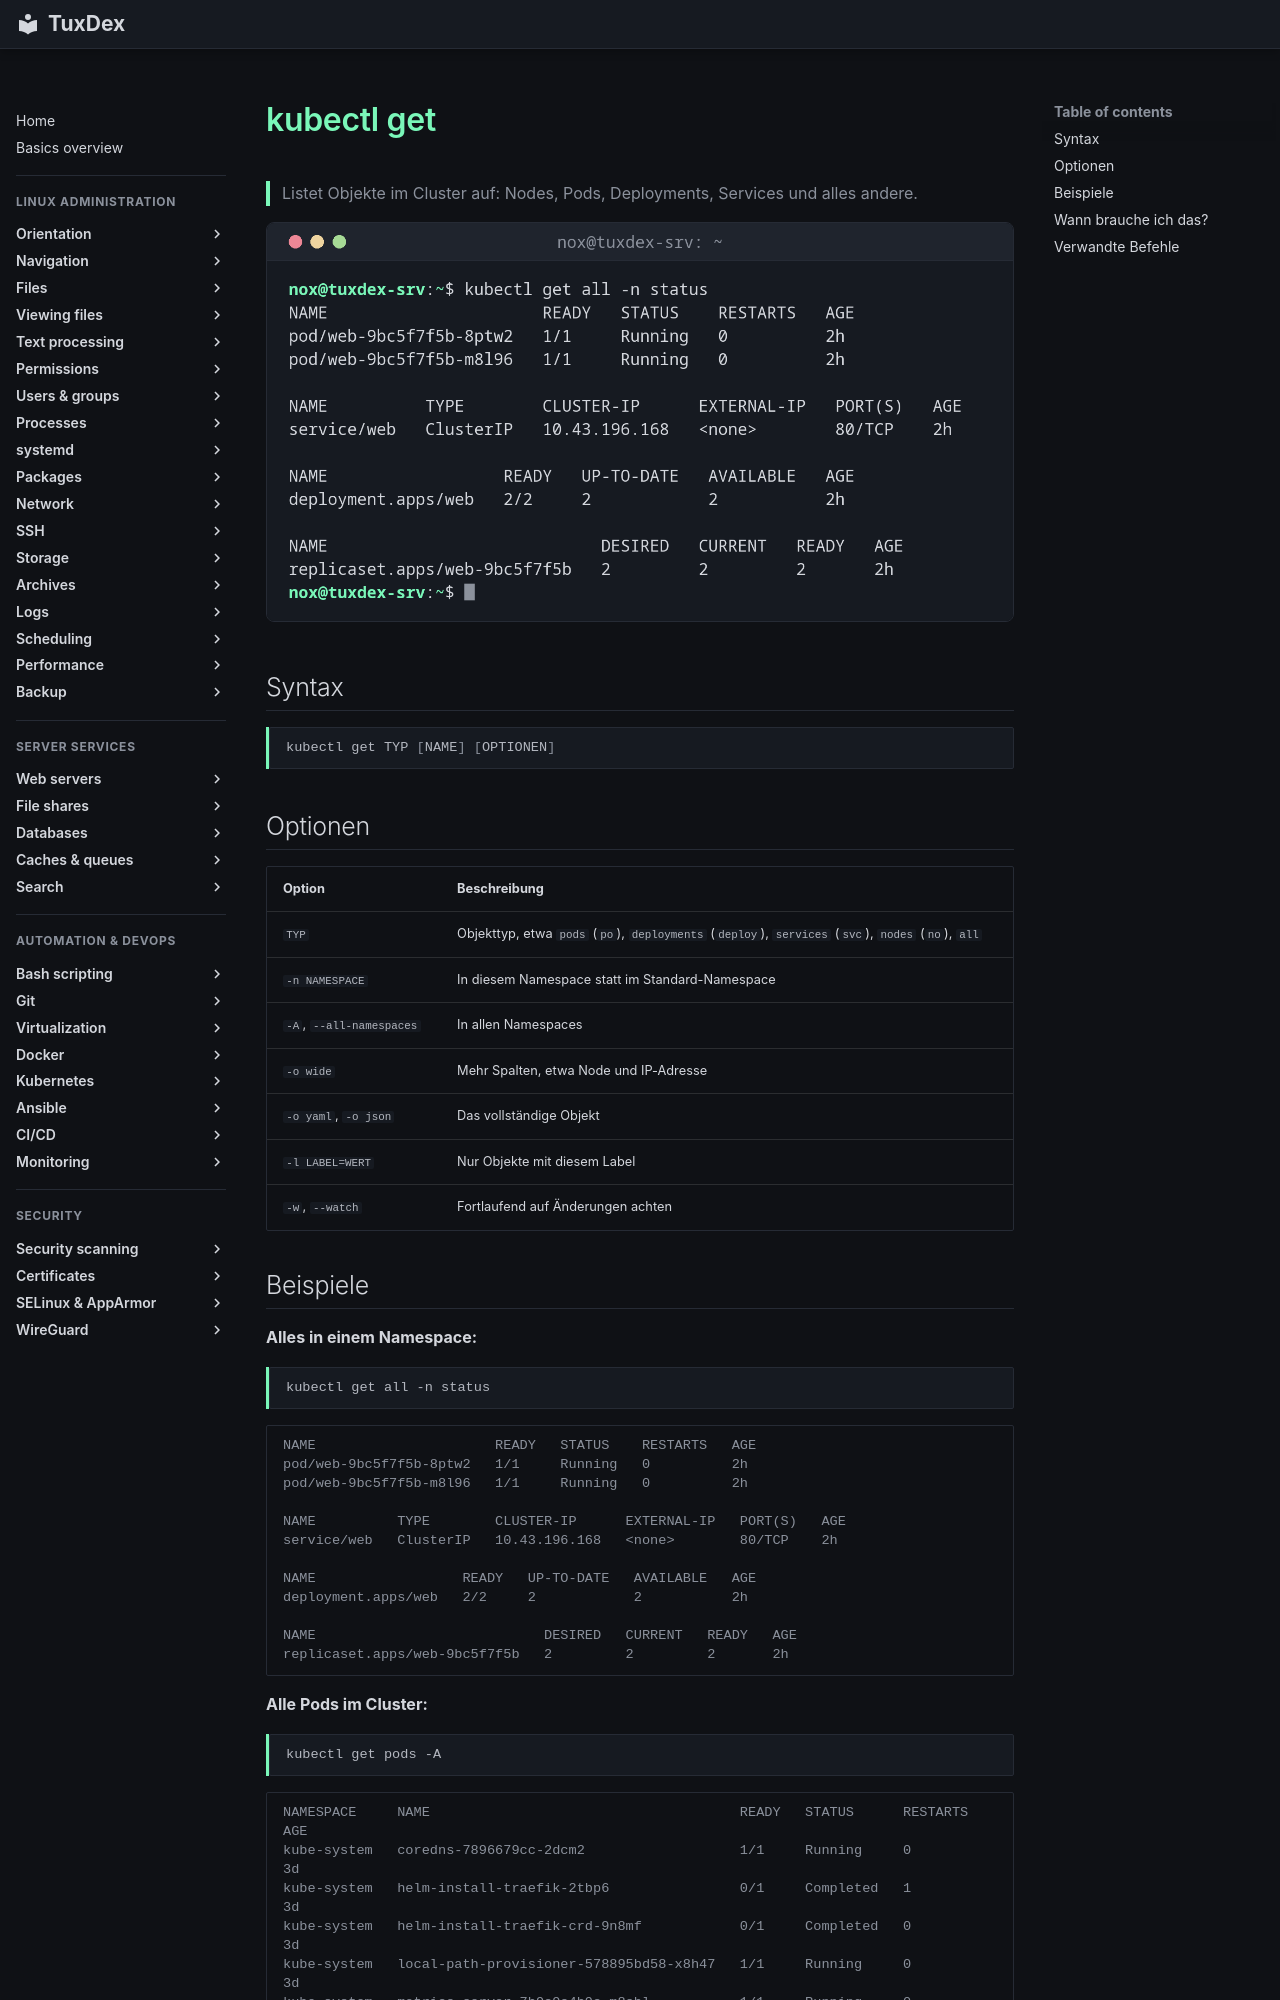

repository: Noxisan/tuxcodex · page: 20-kubernetes/kubectl-get.de/index.html · generator: mkdocs

# kubectl get

> Listet Objekte im Cluster auf: Nodes, Pods, Deployments, Services und alles andere.

![kubectl-get output](../assets/screenshots/20-kubernetes/kubectl-get.png)

## Syntax

```bash
kubectl get TYP [NAME] [OPTIONEN]
```

## Optionen

| Option | Beschreibung |
|--------|--------------|
| `TYP` | Objekttyp, etwa `pods` (`po`), `deployments` (`deploy`), `services` (`svc`), `nodes` (`no`), `all` |
| `-n NAMESPACE` | In diesem Namespace statt im Standard-Namespace |
| `-A`, `--all-namespaces` | In allen Namespaces |
| `-o wide` | Mehr Spalten, etwa Node und IP-Adresse |
| `-o yaml`, `-o json` | Das vollständige Objekt |
| `-l LABEL=WERT` | Nur Objekte mit diesem Label |
| `-w`, `--watch` | Fortlaufend auf Änderungen achten |
